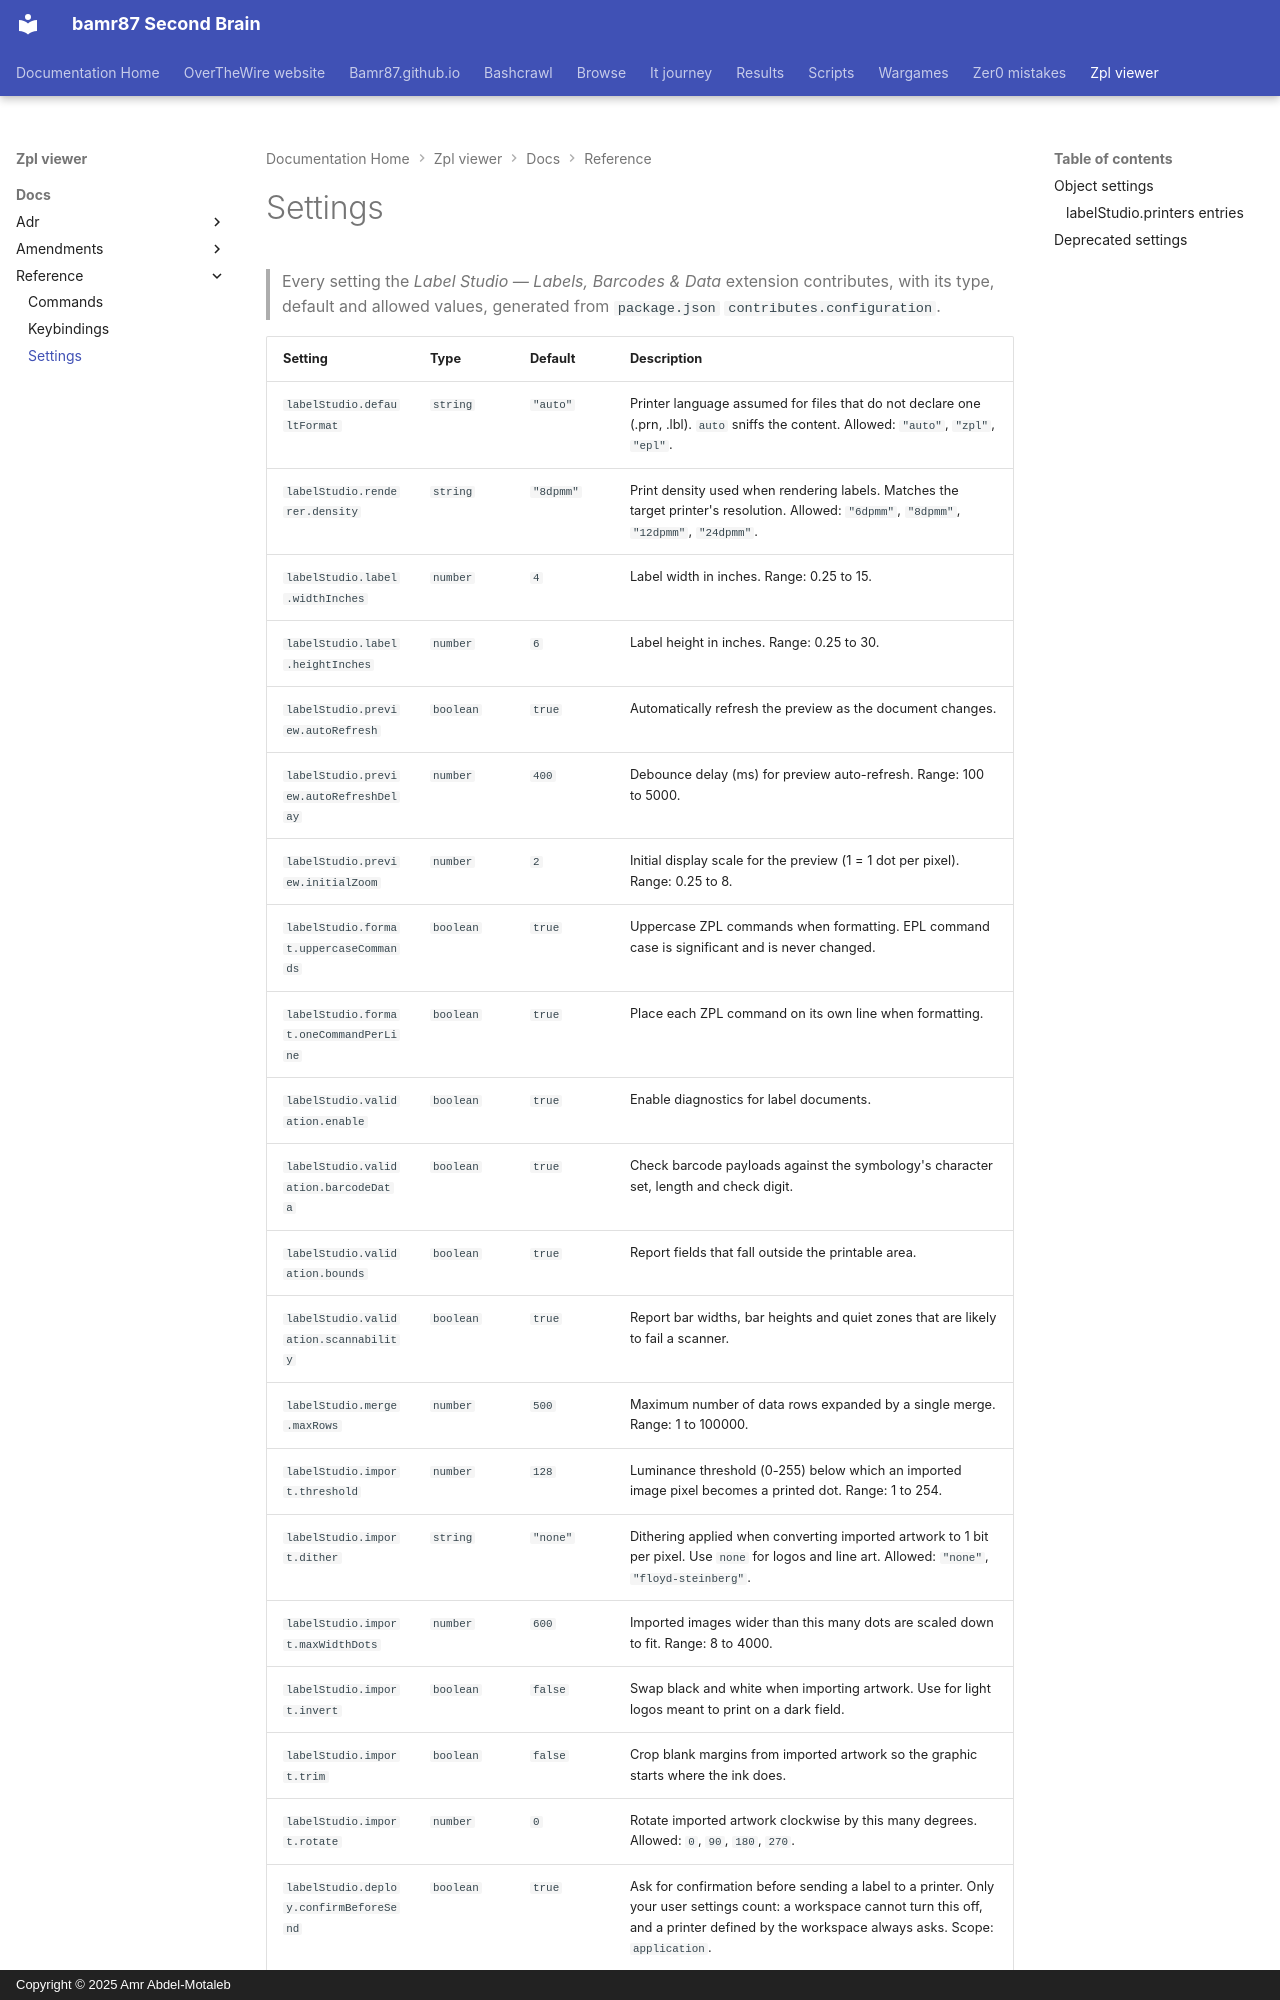

repository: bamr87/README · page: zpl-viewer/docs/reference/settings/index.html · generator: mkdocs · copyright: Copyright © 2025 Amr Abdel-Motaleb

---
source_file: docs/reference/settings.md
source_repo: bamr87/zpl-viewer
source_url: https://github.com/bamr87/zpl-viewer/blob/main/docs/reference/settings.md
title: Settings
---
# Settings

> Every setting the *Label Studio — Labels, Barcodes & Data* extension contributes, with its type, default and allowed values, generated from `package.json` `contributes.configuration`.
